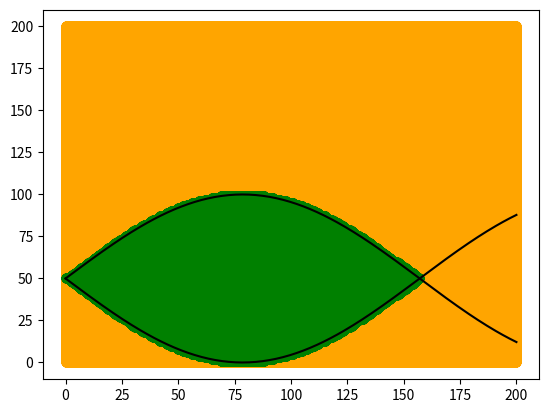

Reproduce this figure in Python.
import math
import random


class Area:
    
    __bounds = list()
    
    def add_bound(self, function):
        """
        Receives a function that returns a boolean, indicating
        that a point (x, y) is valid or not.
        """
        self.__bounds.append(function)

    def check(self, x, y):
        """
        Check if a point (x, y) is inside the area.
        """
        for function in self.__bounds:
            if not function(x, y):
                return False
        return True


def monte_carlo_method(area, width, height, n_samples = 10**6):
    """
    Calculate the size of an area by applying the Monte Carlo method.

    Returns the size of the area and the generated points [out, in].
    """
    
    results = [0, 0]  # total of (not_valid_points, valid_points)
    samples = [([], []), ([], [])]
    
    for sample in range(n_samples):
        x = random.randint(0, width)
        y = random.randint(0, height)
        
        if area.check(x,y):
            samples[1][0].append(x)
            samples[1][1].append(y)
            results[1] += 1
        else:
            samples[0][0].append(x)
            samples[0][1].append(y)
            results[0] += 1

    total = results[0] + results[1]
    total_area = width * height
    
    return total_area * (results[1] / total), samples


if __name__ == "__main__":
    from matplotlib import pyplot as plt
    import numpy as np

    # Bounds of the area.
    screen = 200, 200
    f1 = lambda x, y: math.sin(x/50)*50 + 50 >= y
    f2 = lambda x, y: math.sin(x/50)*50 * -1 + 50 <= y

    # Functions to draw on matplotlib.
    f_1 = lambda x: np.sin(x/50)*50 + 50
    f_2 = lambda x: np.sin(x/50)*50 * -1 + 50

    # Number of samples.
    n_samples = 10 ** 6

    # Creating area...
    area = Area()
    area.add_bound(f1)
    area.add_bound(f2)

    # Calculating...
    area, samples = monte_carlo_method(area, *screen, n_samples)
    print("Area =", area)

    # Plotting...
    x = np.linspace(0, screen[0], screen[0])
    
    plt.plot(x, f_1(x), color='black')
    plt.plot(x, f_2(x), color='black')

    plt.scatter(samples[0][0], samples[0][1], color = 'orange')
    plt.scatter(samples[1][0], samples[1][1], color = 'green')
    
    plt.show()
